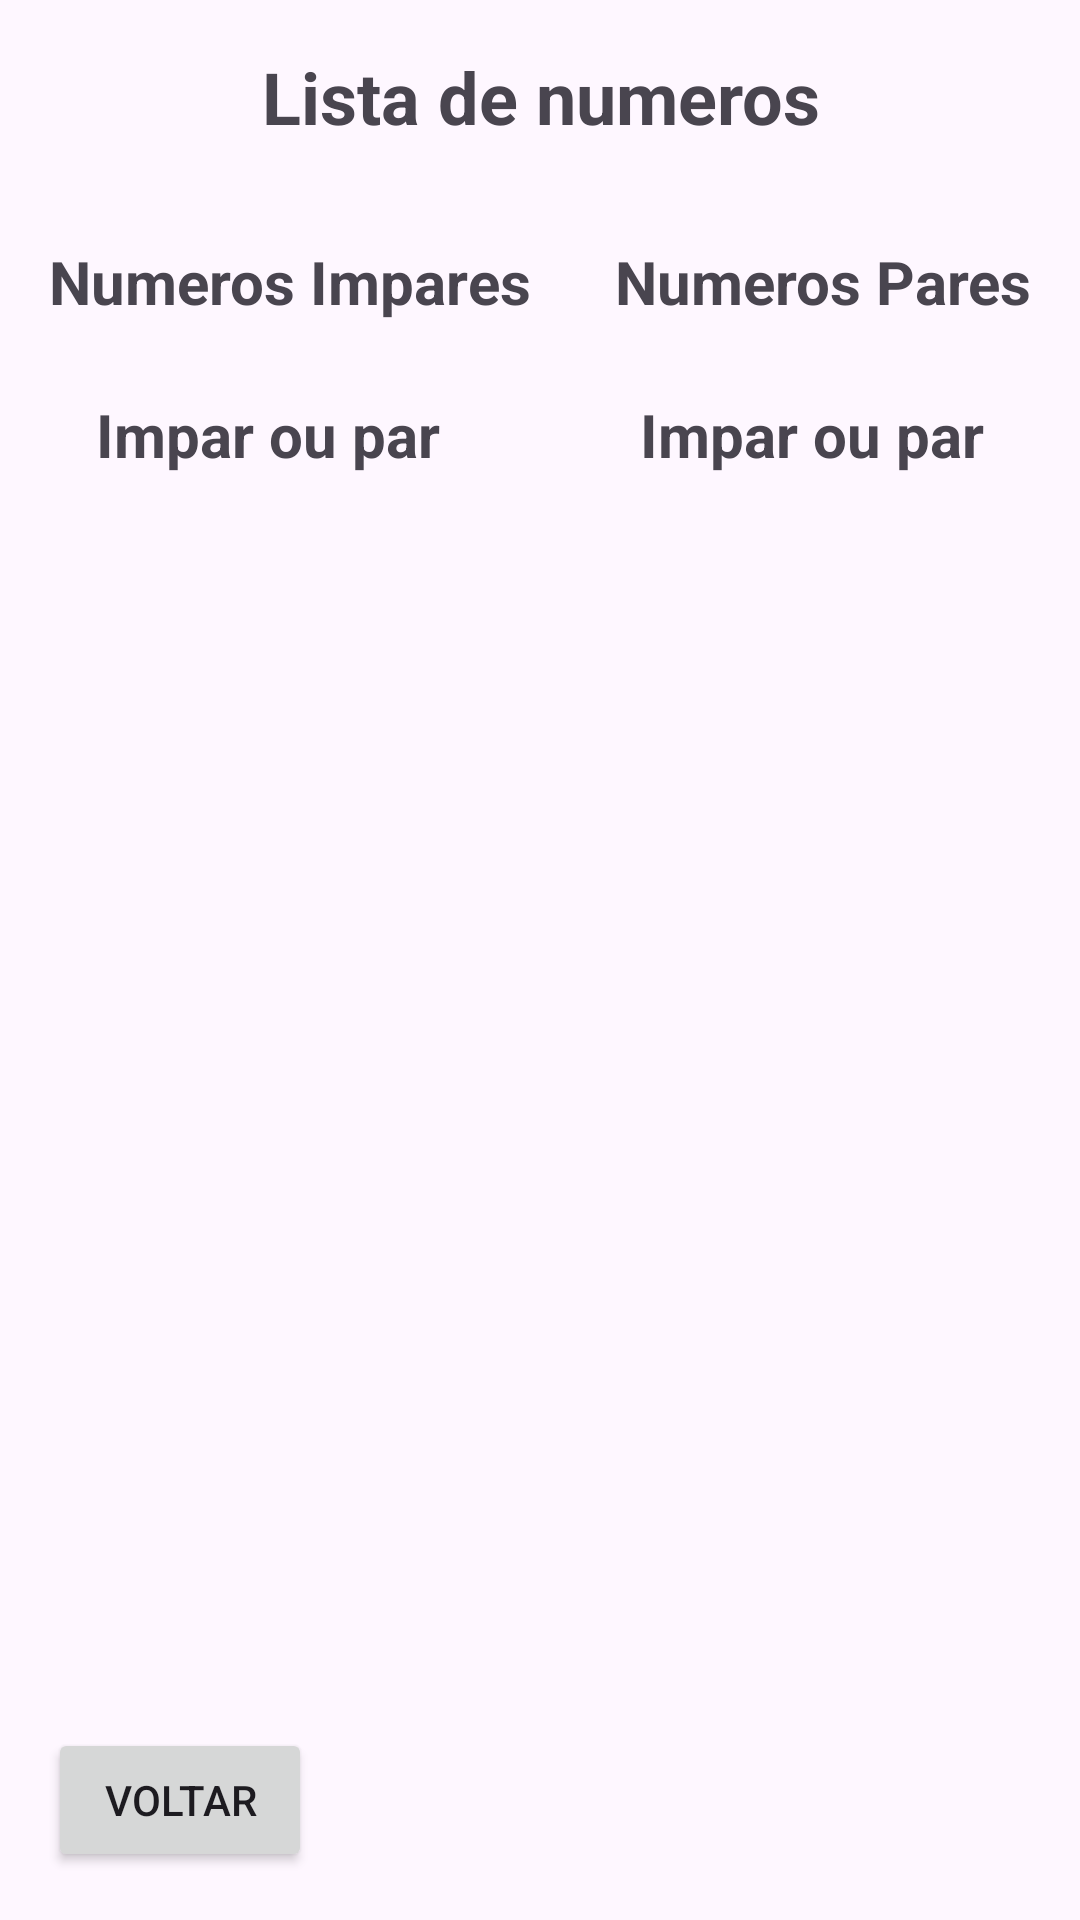

Write the Android layout XML for this screen, with the resource values it uses.
<!-- AndroidManifest.xml: application theme Theme.ExerciciosDoLucas -->
<!-- res/layout/activity_exercise_eight_part_two.xml -->
<?xml version="1.0" encoding="utf-8"?>
<androidx.constraintlayout.widget.ConstraintLayout xmlns:android="http://schemas.android.com/apk/res/android"
    xmlns:app="http://schemas.android.com/apk/res-auto"
    xmlns:tools="http://schemas.android.com/tools"
    android:layout_width="match_parent"
    android:layout_height="match_parent"
    tools:context=".ExerciseEightPartTwo">

    <TextView
        android:id="@+id/textView26"
        android:layout_width="0dp"
        android:layout_height="wrap_content"
        android:layout_marginStart="8dp"
        android:layout_marginTop="16dp"
        android:layout_marginEnd="8dp"
        android:text="@string/numbList"
        android:textAlignment="center"
        android:textSize="24sp"
        android:textStyle="bold"
        app:layout_constraintEnd_toEndOf="parent"
        app:layout_constraintStart_toStartOf="parent"
        app:layout_constraintTop_toTopOf="parent" />

    <TextView
        android:id="@+id/textView27"
        android:layout_width="wrap_content"
        android:layout_height="wrap_content"
        android:layout_marginStart="16dp"
        android:layout_marginTop="32dp"
        android:text="@string/imparNumb"
        android:textAlignment="center"
        android:textSize="20sp"
        android:textStyle="bold"
        app:layout_constraintStart_toStartOf="parent"
        app:layout_constraintTop_toBottomOf="@+id/textView26" />

    <TextView
        android:id="@+id/textView28"
        android:layout_width="wrap_content"
        android:layout_height="wrap_content"
        android:layout_marginTop="32dp"
        android:layout_marginEnd="16dp"
        android:text="@string/parNumb"
        android:textAlignment="center"
        android:textSize="20sp"
        android:textStyle="bold"
        app:layout_constraintEnd_toEndOf="parent"
        app:layout_constraintTop_toBottomOf="@+id/textView26" />

    <TextView
        android:id="@+id/everText"
        android:layout_width="wrap_content"
        android:layout_height="wrap_content"
        android:layout_marginStart="32dp"
        android:layout_marginTop="24dp"
        android:text="@string/oddOrEven"
        android:textAlignment="center"
        android:textSize="20sp"
        android:textStyle="bold"
        app:layout_constraintStart_toStartOf="parent"
        app:layout_constraintTop_toBottomOf="@+id/textView27" />

    <TextView
        android:id="@+id/oddText"
        android:layout_width="wrap_content"
        android:layout_height="wrap_content"
        android:layout_marginTop="24dp"
        android:layout_marginEnd="32dp"
        android:text="@string/oddOrEven"
        android:textAlignment="center"
        android:textSize="20sp"
        android:textStyle="bold"
        app:layout_constraintEnd_toEndOf="parent"
        app:layout_constraintTop_toBottomOf="@+id/textView28" />

    <Button
        android:id="@+id/backButton"
        android:layout_width="wrap_content"
        android:layout_height="wrap_content"
        android:layout_marginStart="16dp"
        android:layout_marginBottom="16dp"
        android:text="@string/Back"
        app:layout_constraintBottom_toBottomOf="parent"
        app:layout_constraintStart_toStartOf="parent" />
</androidx.constraintlayout.widget.ConstraintLayout>
<!-- resources referenced by this layout -->
<resources>
  <string name="Back">Voltar</string>
  <string name="imparNumb">Numeros Impares</string>
  <string name="numbList">Lista de numeros</string>
  <string name="oddOrEven">Impar ou par</string>
  <string name="parNumb">Numeros Pares</string>
  <style name="Theme.ExerciciosDoLucas" parent="Base.Theme.ExerciciosDoLucas" />
  <style name="Base.Theme.ExerciciosDoLucas" parent="Theme.Material3.DayNight">
          
          
      </style>
</resources>
